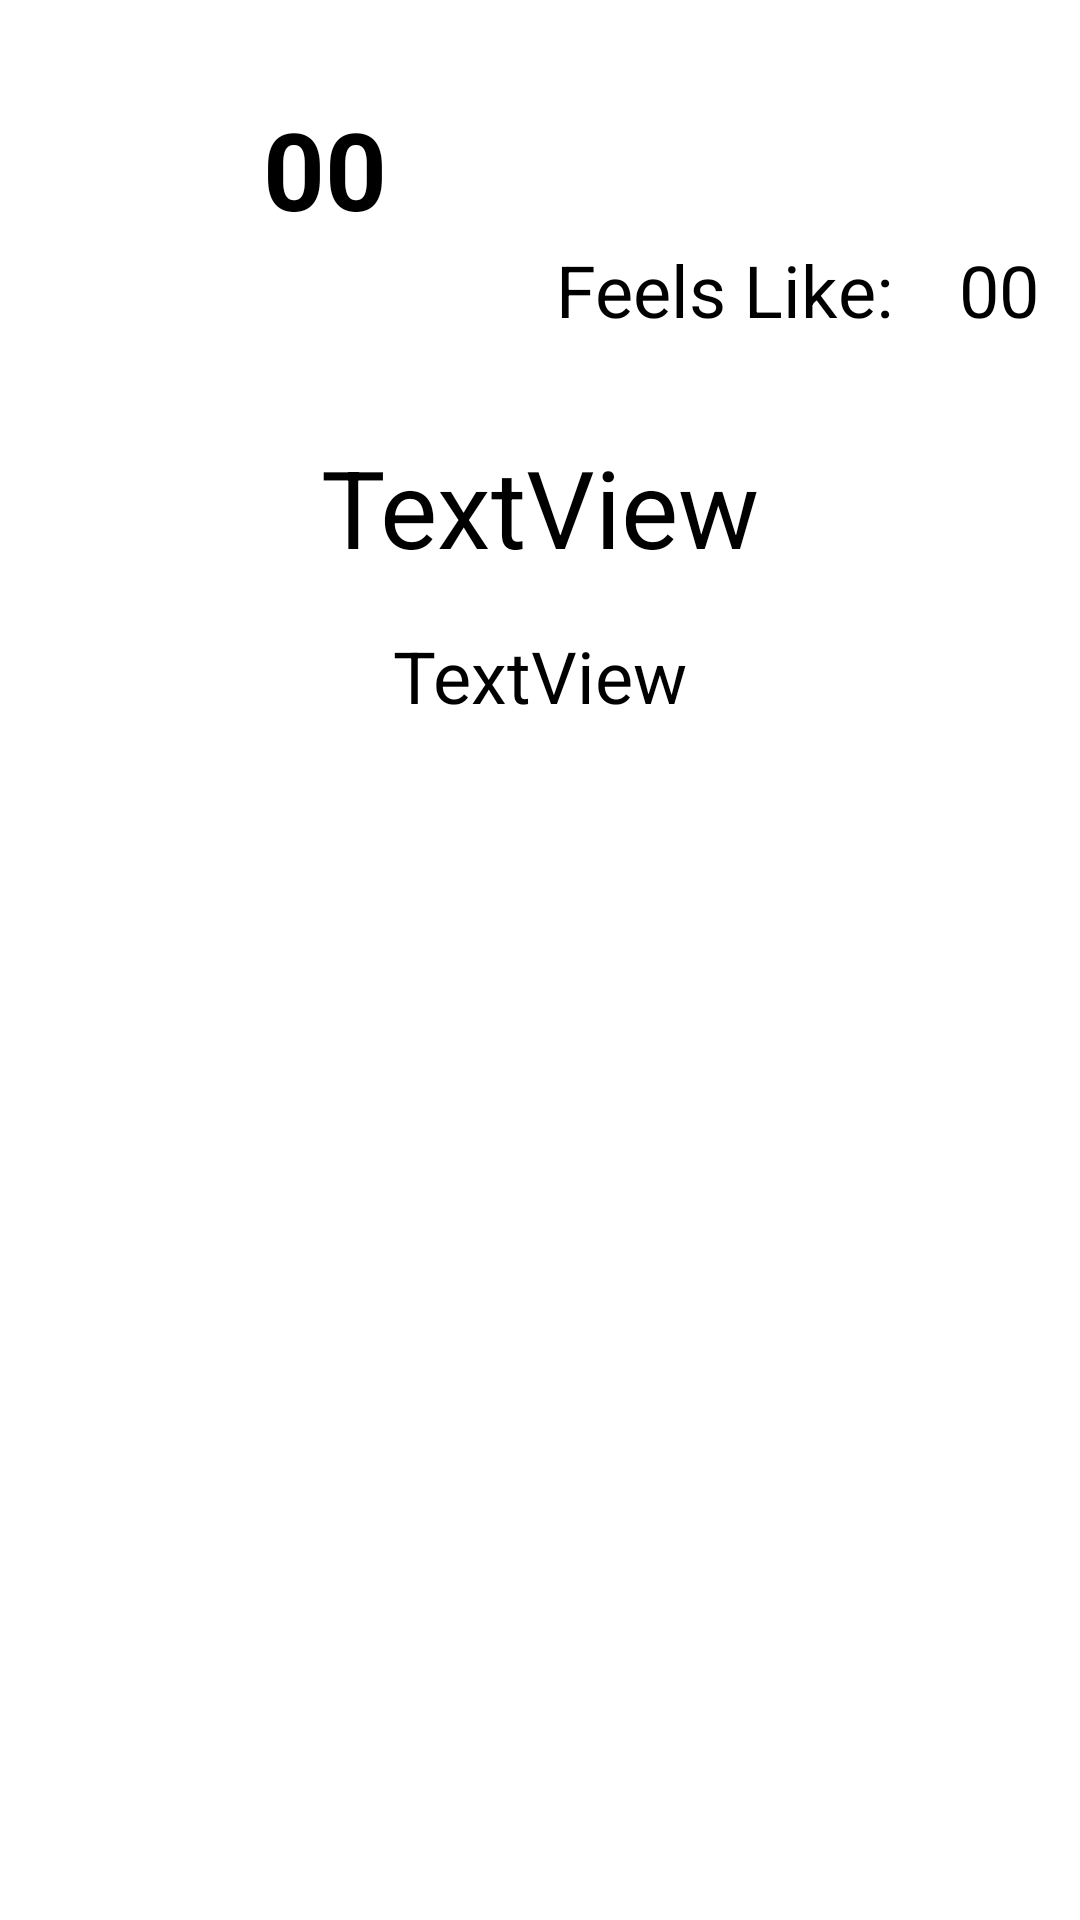

Produce the Android XML layout that renders to this screen, including the resource entries it uses.
<!-- AndroidManifest.xml: application theme Theme.WeatherAPI -->
<!-- res/layout/details_fragment_layout.xml -->
<?xml version="1.0" encoding="utf-8"?>
<androidx.constraintlayout.widget.ConstraintLayout
    xmlns:android="http://schemas.android.com/apk/res/android"
    xmlns:app="http://schemas.android.com/apk/res-auto"
    xmlns:tools="http://schemas.android.com/tools"
    android:layout_width="match_parent"
    android:layout_height="match_parent">

    <TextView
        android:id="@+id/tv_tempDigit"
        android:layout_width="wrap_content"
        android:layout_height="wrap_content"
        android:layout_margin="32dp"
        android:layout_marginTop="32dp"
        android:text="00"
        android:textColor="@color/black"
        android:textSize="36sp"
        android:textStyle="bold"
        app:layout_constraintEnd_toEndOf="parent"
        app:layout_constraintHorizontal_bias="0.219"
        app:layout_constraintStart_toStartOf="parent"
        app:layout_constraintTop_toTopOf="parent" />

    <TextView
        android:id="@+id/tv_txtFeelsLike"
        android:layout_width="wrap_content"
        android:layout_height="wrap_content"
        android:text="Feels Like: "
        android:textColor="@color/black"
        android:textSize="24sp"
        app:layout_constraintEnd_toEndOf="parent"
        app:layout_constraintStart_toEndOf="@+id/tv_tempDigit"
        app:layout_constraintTop_toBottomOf="@+id/tv_tempDigit" />

    <TextView
        android:id="@+id/tv_feels"
        android:layout_width="wrap_content"
        android:layout_height="wrap_content"
        android:layout_margin="16dp"
        android:text="00"
        android:textColor="@color/black"
        android:textSize="24sp"
        app:layout_constraintBottom_toBottomOf="@+id/tv_txtFeelsLike"
        app:layout_constraintStart_toEndOf="@+id/tv_txtFeelsLike"
        app:layout_constraintTop_toTopOf="@+id/tv_txtFeelsLike" />

    <TextView
        android:id="@+id/tv_weatherName_detail"
        android:layout_width="wrap_content"
        android:layout_height="wrap_content"
        android:layout_margin="32dp"
        android:text="TextView"
        android:textColor="@color/black"
        android:textSize="36sp"
        app:layout_constraintEnd_toEndOf="parent"
        app:layout_constraintStart_toStartOf="parent"
        app:layout_constraintTop_toBottomOf="@+id/tv_txtFeelsLike" />

    <TextView
        android:id="@+id/tv_weatherType"
        android:layout_width="wrap_content"
        android:layout_height="wrap_content"
        android:layout_margin="16dp"
        android:text="TextView"
        android:textColor="@color/black"
        android:textSize="24sp"
        app:layout_constraintEnd_toEndOf="parent"
        app:layout_constraintStart_toStartOf="parent"
        app:layout_constraintTop_toBottomOf="@+id/tv_weatherName_detail" />
</androidx.constraintlayout.widget.ConstraintLayout>
<!-- resources referenced by this layout -->
<resources>
  <color name="black">#FF000000</color>
  <style name="Theme.WeatherAPI" parent="Theme.MaterialComponents.DayNight.NoActionBar">
          
          <item name="colorPrimary">@color/purple_500</item>
          <item name="colorPrimaryVariant">@color/app_blue</item>
          <item name="colorOnPrimary">@color/white</item>
          
          <item name="colorSecondary">@color/teal_200</item>
          <item name="colorSecondaryVariant">@color/teal_700</item>
          <item name="colorOnSecondary">@color/black</item>
          
          <item name="android:statusBarColor" tools:targetApi="l">?attr/colorPrimaryVariant</item>
          
      </style>
  <color name="purple_500">#FF6200EE</color>
  <color name="app_blue">#0099ff</color>
  <color name="white">#FFFFFFFF</color>
  <color name="teal_200">#FF03DAC5</color>
  <color name="teal_700">#FF018786</color>
</resources>
